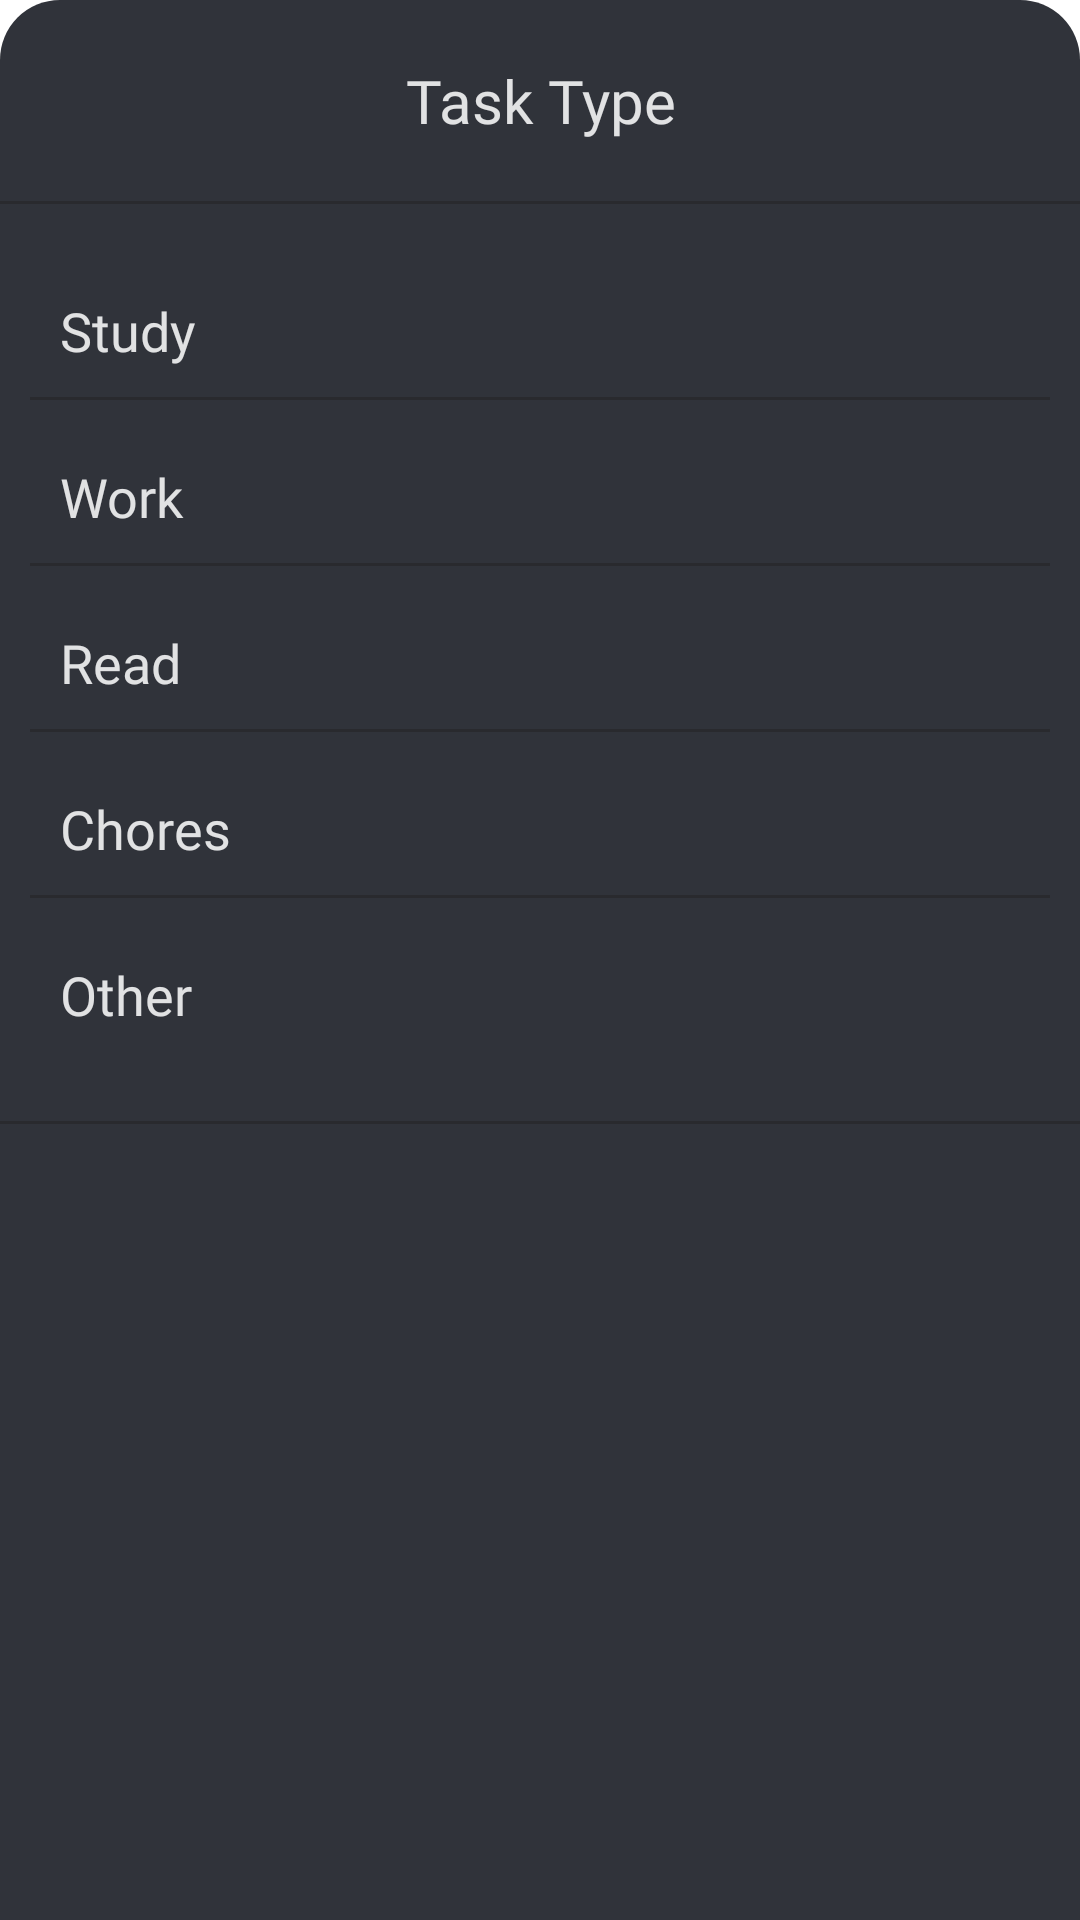

Android layout source for this screen:
<!-- AndroidManifest.xml: application theme Theme.StudyBuddy -->
<!-- res/layout/layout_bottom_sheet.xml -->
<?xml version="1.0" encoding="utf-8"?>
<LinearLayout xmlns:android="http://schemas.android.com/apk/res/android"
    android:id="@+id/bottomSheetContainer"
    android:layout_width="match_parent"
    android:layout_height="match_parent"
    android:background="@drawable/bottom_sheet_spinner_background"
    android:orientation="vertical">

    <TextView
        android:layout_width="match_parent"
        android:layout_height="wrap_content"
        android:gravity="center"
        android:padding="20dp"
        android:text="Task Type"
        android:fontFamily="@font/nexa_bold"
        android:textSize="20sp"
    />

    <View
        android:layout_width="match_parent"
        android:layout_height="1dp"
        android:background="@color/black_bg"
        android:layout_marginBottom="10dp"
        />

    <LinearLayout
        android:layout_width="match_parent"
        android:layout_height="wrap_content"
        android:layout_margin="10dp"
        android:gravity="center_vertical"
        android:orientation="vertical">

        <TextView
            android:layout_width="match_parent"
            android:layout_height="wrap_content"
            android:id="@+id/studyTask"
            android:text="Study"
            android:padding="10dp"
            android:fontFamily="@font/nexa_light"
            android:textSize="18sp"
            />
        <View
            android:layout_width="match_parent"
            android:layout_height="1dp"
            android:background="@color/black_bg"
            android:layout_marginBottom="10dp"
            />
        <TextView
            android:layout_width="match_parent"
            android:layout_height="wrap_content"
            android:id="@+id/workTask"
            android:text="Work"
            android:padding="10dp"
            android:fontFamily="@font/nexa_light"
            android:textSize="18sp"
            />
        <View
            android:layout_width="match_parent"
            android:layout_height="1dp"
            android:background="@color/black_bg"
            android:layout_marginBottom="10dp"
            />
        <TextView
            android:layout_width="match_parent"
            android:layout_height="wrap_content"
            android:id="@+id/readTask"
            android:text="Read"
            android:padding="10dp"
            android:fontFamily="@font/nexa_light"
            android:textSize="18sp"
            />
        <View
            android:layout_width="match_parent"
            android:layout_height="1dp"
            android:background="@color/black_bg"
            android:layout_marginBottom="10dp"
            />
        <TextView
            android:layout_width="match_parent"
            android:layout_height="wrap_content"
            android:id="@+id/choresTask"
            android:text="Chores"
            android:padding="10dp"
            android:fontFamily="@font/nexa_light"
            android:textSize="18sp"
            />
        <View
            android:layout_width="match_parent"
            android:layout_height="1dp"
            android:background="@color/black_bg"
            android:layout_marginBottom="10dp"
            />
        <TextView
            android:layout_width="match_parent"
            android:layout_height="wrap_content"
            android:id="@+id/otherTask"
            android:text="Other"
            android:padding="10dp"
            android:fontFamily="@font/nexa_light"
            android:textSize="18sp"
            />
    </LinearLayout>

    <View
        android:layout_width="match_parent"
        android:layout_height="1dp"
        android:background="@color/black_bg"
        android:layout_marginBottom="10dp"
        android:layout_marginTop="10dp"
        />

</LinearLayout>
<!-- resources referenced by this layout -->
<resources>
  <color name="black_bg">#292a2e</color>
  <!-- drawable bottom_sheet_spinner_background (drawable) -->
  <?xml version="1.0" encoding="utf-8"?>
  <shape xmlns:android="http://schemas.android.com/apk/res/android"
      android:shape="rectangle">
  
      <solid android:color="@color/grey_card"/>
      <corners
          android:topRightRadius="20dp"
          android:topLeftRadius="20dp"
          />
  
  </shape>
  <style name="Theme.StudyBuddy" parent="Theme.MaterialComponents.DayNight.NoActionBar">
          
          <item name="colorPrimary">@color/black_bg</item>
          <item name="colorPrimaryVariant">@color/grey_card</item>
          <item name="colorOnPrimary">@color/grey_text</item>
  
          
          <item name="colorSurface">@color/grey_text_hint</item>
  
  
          
          <item name="colorSecondary">@color/grey_icon</item>
          <item name="colorSecondaryVariant">@color/grey_icon</item>
          <item name="colorOnSecondary">@color/black_bg</item>
  
          
          <item name="android:statusBarColor" tools:targetApi="l">?attr/colorPrimaryVariant</item>
          <item name="android:textColor" tools:targetApi="l">?attr/colorOnPrimary</item>
          <item name="android:textColorHint" tools:targetApi="l">?attr/colorSurface</item>
  
          
  
      </style>
  <color name="grey_card">#30333a</color>
  <color name="grey_text">#e1e2e3</color>
  <color name="grey_text_hint">#7b7c84</color>
  <color name="grey_icon">#8d8f90</color>
</resources>
